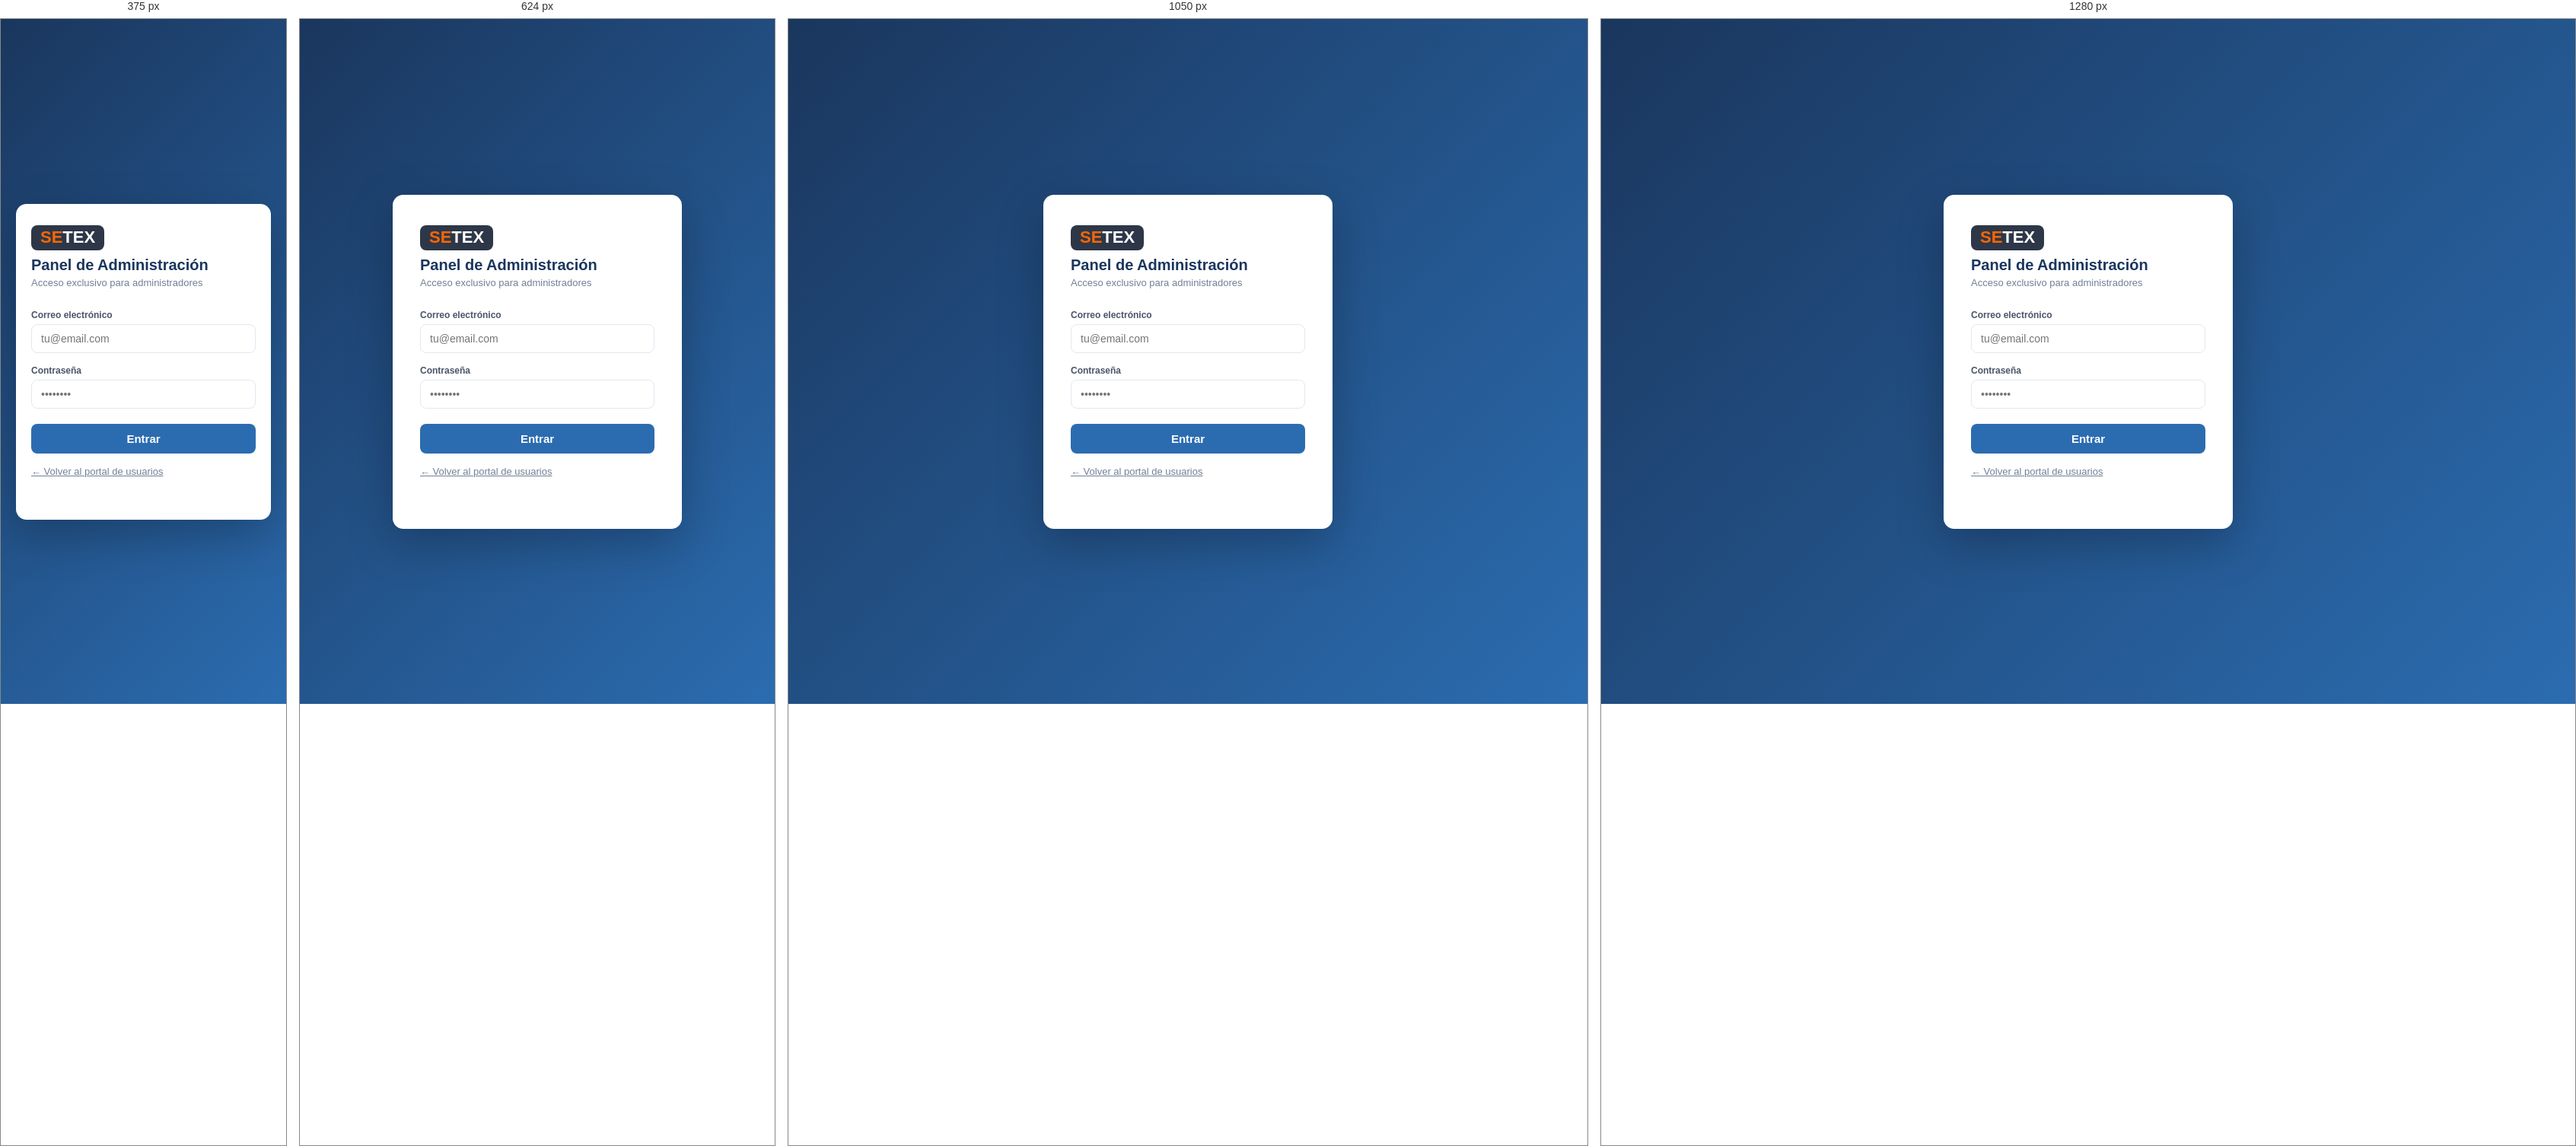
Rendered at 375 px, 624 px, 1050 px and 1280 px, left to right.

<!-- file: admin-login.html -->
<!DOCTYPE html>
<html lang="es">
<head>
  <meta charset="UTF-8">
  <meta name="viewport" content="width=device-width, initial-scale=1.0">
  <meta name="robots" content="noindex, nofollow">
  <title>SETEX — Acceso Administración</title>
  <link rel="icon" href="favicon-admin.svg" type="image/svg+xml">
  <link rel="stylesheet" href="admin-facturas.css?v=20260810-001">
</head>
<body>

  <!-- Login dedicado del panel de administración (2026-07-05).
       Esta página NO está protegida por el auth_request de nginx (a diferencia
       de /admin-facturas.html): es la puerta de entrada. Tras login correcto
       de un admin, POST /api/admin/refresh-session emite la cookie httpOnly
       setex_admin y se redirige al panel, donde nginx ya valida la cookie. -->
  <div id="login-screen" style="display:flex;">
    <div class="login-card">
      <div class="login-logo"><span class="se">SE</span><span class="tex">TEX</span></div>
      <h1 class="login-title">Panel de Administración</h1>
      <p class="login-subtitle">Acceso exclusivo para administradores</p>
      <form id="login-form" autocomplete="on">
        <div class="login-field">
          <label for="login-email">Correo electrónico</label>
          <input type="email" id="login-email" name="email" placeholder="tu@email.com" required autocomplete="email">
        </div>
        <div class="login-field">
          <label for="login-password">Contraseña</label>
          <input type="password" id="login-password" name="password" placeholder="••••••••" required autocomplete="current-password">
        </div>
        <p id="login-error" class="login-error" style="display:none;"></p>
        <button type="submit" id="login-btn" class="login-btn">Entrar</button>
      </form>
      <p class="login-subtitle" style="margin-top:16px;">
        <a href="/" style="color:inherit;">← Volver al portal de usuarios</a>
      </p>
    </div>
  </div>

  <script src="auth.js?v=20260810-001"></script>
  <script src="admin-login.js?v=20260705-001"></script>
</body>
</html>


/* @media block from admin-facturas.css */
@media (max-width: 1200px) {
  .main { padding: 12px 16px; }
}

/* @media block from admin-facturas.css */
@media (max-width: 900px) {
  .security-grid { grid-template-columns: 1fr; }
  .empresas-grid { grid-template-columns: repeat(auto-fill, minmax(240px, 1fr)); }
}

/* @media block from admin-facturas.css */
@media (max-width: 768px) {
  .header { padding: 8px 12px; height: auto; flex-wrap: wrap; gap: 6px; }
  .header-left { flex-wrap: wrap; gap: 4px; }
  .header-nav { margin-left: 0; gap: 2px; overflow-x: auto; flex-wrap: nowrap; }
  .nav-tab { padding: 5px 10px; font-size: 12px; white-space: nowrap; }
  .logo { font-size: 16px; }
  .user-email { display: none; }
  .main { padding: 8px; }
  .filters-card { padding: 12px; }
  .filters-row { flex-direction: column; gap: 8px; }
  .filter-group { min-width: 100%; }
  .filter-actions { flex-direction: row; }
  .table-header { flex-direction: column; align-items: flex-start; gap: 8px; padding: 10px 12px; }
  .table-actions { width: 100%; justify-content: flex-end; }
  #facturas-table .tabulator { font-size: 12px !important; }
  #facturas-table .tabulator-header { font-size: 11px !important; }
  .section-header { flex-direction: column; gap: 8px; }
  .inline-form { flex-direction: column; }
  .inline-form .filter-input { width: 100%; }
  .empresas-grid { grid-template-columns: 1fr; }
  .modal-card { width: 95vw; max-width: 95vw; }
}

/* @media block from admin-facturas.css */
@media (max-width: 480px) {
  .header { padding: 6px 8px; }
  .nav-tab { padding: 4px 8px; font-size: 11px; }
  .btn-primary, .btn-secondary, .btn-export, .btn-icon { padding: 7px 10px; font-size: 12px; }
  .btn-logout { padding: 4px 8px; font-size: 12px; }
  .section-card { padding: 14px; }
  .empresa-card { padding: 14px; }
  .filters-card { padding: 10px; }
  .main { padding: 6px; }
  .login-card { padding: 28px 20px; }
  .modal-body { padding: 14px; }
  .modal-footer { padding: 10px 14px 14px; }
}

/* @media block from admin-facturas.css */
@media (max-width: 768px) {
  .benchmark-modal-card { width: 100vw; height: 100vh; max-height: 100vh; border-radius: 0; }
}